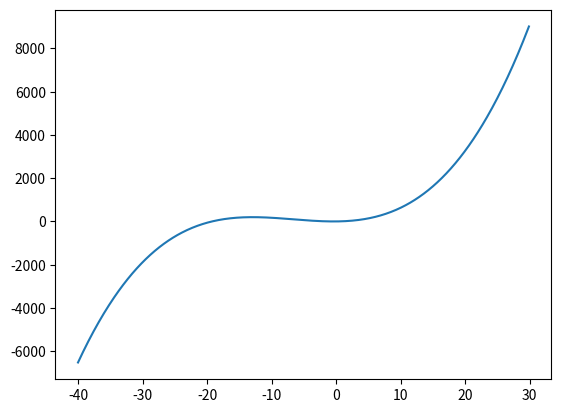

Write the Python code that produced this figure.
__author__ = 'guest148'

import matplotlib.pyplot as plt
from math import pi, sin
import numpy as np

def calcY(coeffs, x):
    y = 0;
    for i in range(len(coeffs)):
        y += coeffs[i] * x**i
    return y

def genPolynomial(coeffs, xlist):
    ylist = []
    for i in range(len(xlist)):
        ylist += [calcY(coeffs, xlist[i])]
    return ylist

coeffs = [3, 3, 4, 0.2]

xlist = np.arange(-40, 30, 0.1)
ylist = genPolynomial(coeffs, xlist)

plt.plot(xlist, ylist)
plt.show()